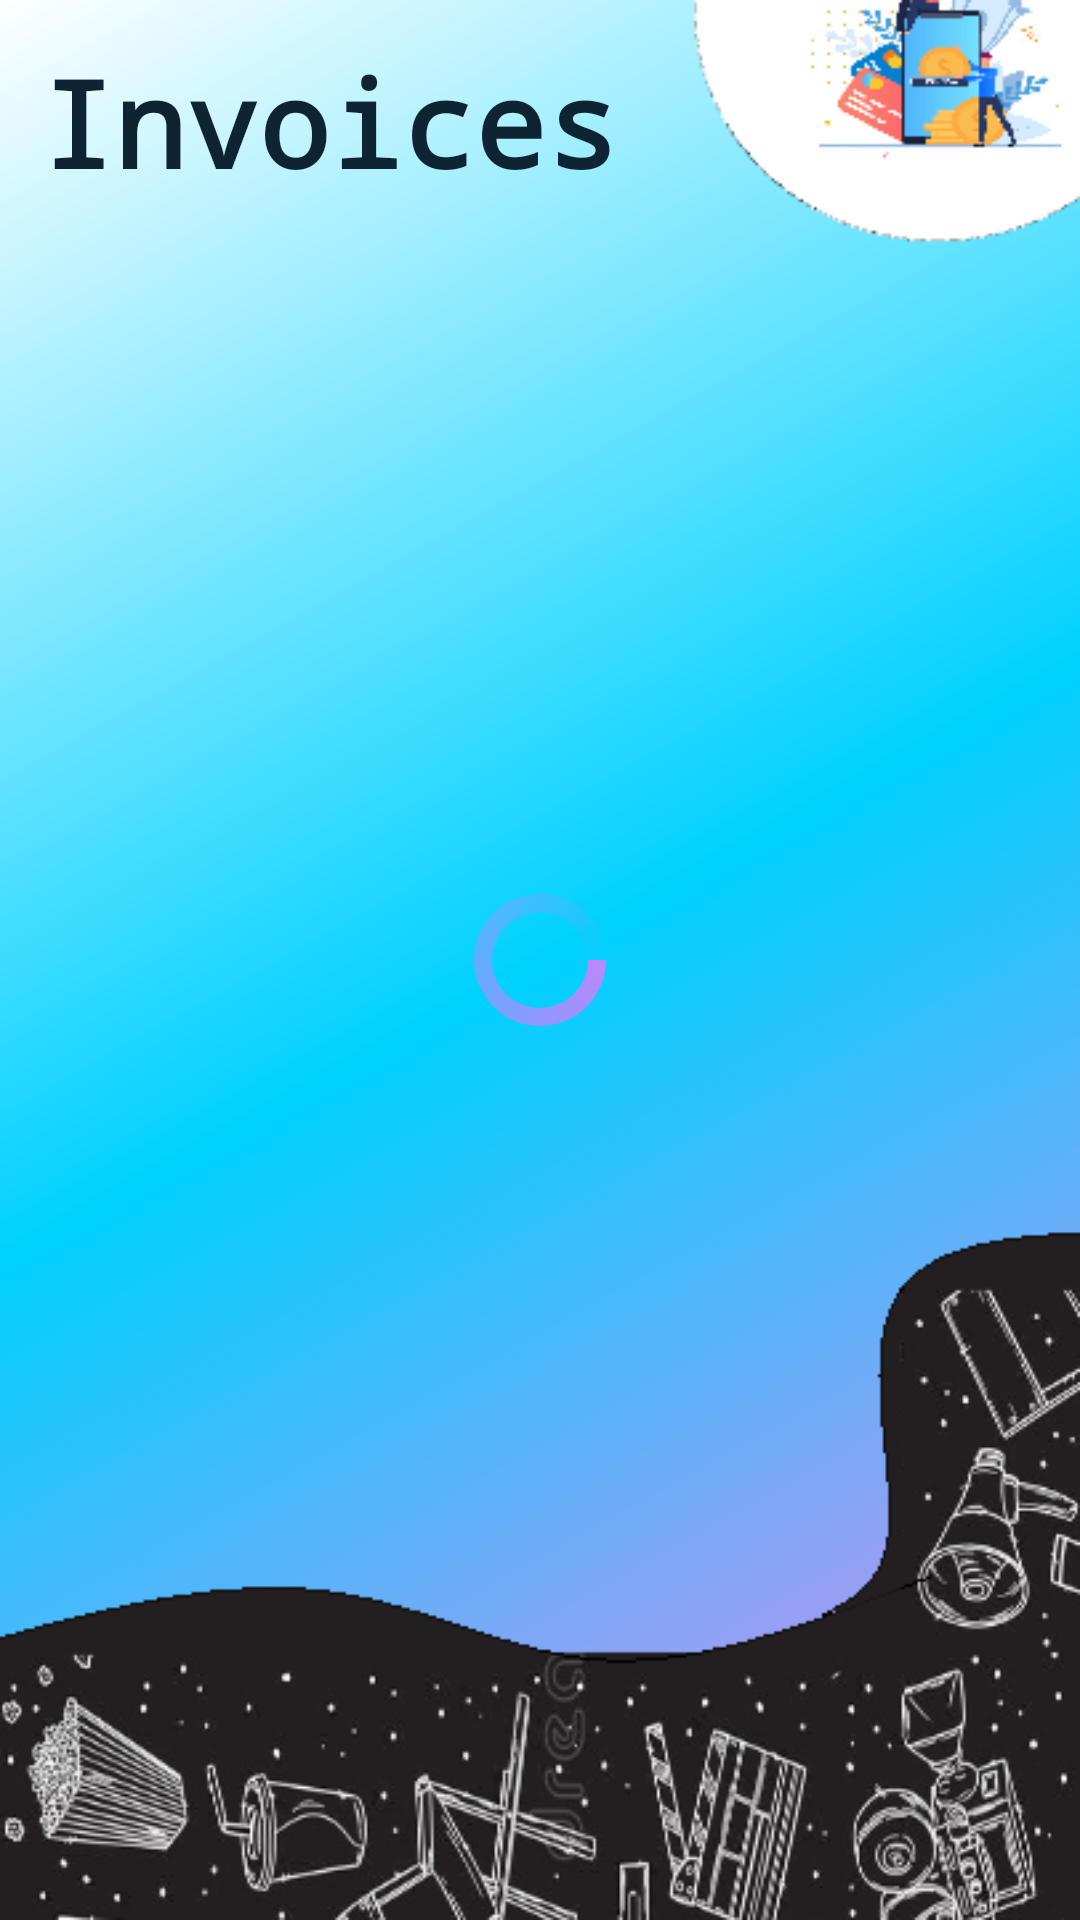

Reconstruct the res/layout file that produces this screen, plus the resources it refers to.
<!-- AndroidManifest.xml: application theme Theme.SquadronCinema -->
<!-- res/layout/activity_test_payment.xml -->
<?xml version="1.0" encoding="utf-8"?>
<RelativeLayout xmlns:android="http://schemas.android.com/apk/res/android"
    xmlns:app="http://schemas.android.com/apk/res-auto"
    xmlns:tools="http://schemas.android.com/tools"
    android:id="@+id/idRLHome"
    android:layout_width="match_parent"
    android:layout_height="match_parent"
    android:background="@drawable/back1"
    tools:context=".TestPaymentActivity">

    <TextView
        android:layout_width="match_parent"
        android:layout_height="wrap_content"
        android:layout_marginStart="14sp"
        android:layout_marginTop="14sp"
        android:layout_marginEnd="14sp"
        android:layout_marginBottom="14sp"
        android:fontFamily="monospace"
        android:text="Invoices"
        android:textColor="@color/blue_shade_1"
        android:textSize="40sp"
        android:textStyle="bold" />

    <androidx.recyclerview.widget.RecyclerView
        android:id="@+id/idRVPayment"
        android:layout_width="match_parent"
        android:layout_height="match_parent"
        android:layout_marginTop="85dp" />

    <ProgressBar
        android:layout_width="wrap_content"
        android:layout_height="wrap_content"
        android:layout_centerInParent="true"
        android:indeterminate="true"
        android:id="@+id/idPBLoading"
        android:indeterminateDrawable="@drawable/progress_back" />

</RelativeLayout>
<!-- resources referenced by this layout -->
<resources>
  <color name="blue_shade_1">#0e2433</color>
  <!-- drawable back1: png bitmap (drawable, 147451 bytes) -->
  <!-- drawable progress_back (drawable) -->
  <?xml version="1.0" encoding="utf-8"?>
  <rotate xmlns:android="http://schemas.android.com/apk/res/android"
      android:fromDegrees="0"
      android:pivotX="50%"
      android:pivotY="50%"
      android:toDegrees="360">
  
      <shape
          android:innerRadiusRatio="3"
          android:shape="ring"
          android:thicknessRatio="8"
          android:useLevel="false">
          <size
              android:width="76dp"
              android:height="76dp" />
          <gradient
              android:angle="0"
              android:endColor="#00ffffff"
              android:startColor="@color/purple_200"
              android:type="sweep"
              android:useLevel="false" />
      </shape>
  </rotate>
  <style name="Theme.SquadronCinema" parent="Theme.MaterialComponents.DayNight.DarkActionBar">
          
          <item name="colorPrimary">@color/purple_500</item>
          <item name="colorPrimaryVariant">@color/purple_700</item>
          <item name="colorOnPrimary">@color/white</item>
          
          <item name="colorSecondary">@color/teal_200</item>
          <item name="colorSecondaryVariant">@color/teal_700</item>
          <item name="colorOnSecondary">@color/black</item>
          
          <item name="android:statusBarColor" tools:targetApi="l">?attr/colorPrimaryVariant</item>
          
      </style>
  <color name="purple_200">#FFBB86FC</color>
  <color name="purple_500">#FF6200EE</color>
  <color name="purple_700">#FF3700B3</color>
  <color name="white">#FFFFFFFF</color>
  <color name="teal_200">#FF03DAC5</color>
  <color name="teal_700">#FF018786</color>
  <color name="black">#FF000000</color>
</resources>
